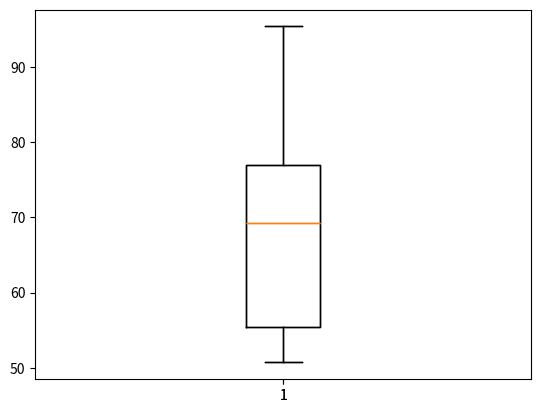

Here is the Python script that generated this plot:
import numpy as np
import statistics as st
import matplotlib.pyplot as plt

# Exercicio 1 lista - Estruturas de Dados

dados = [53.0, 70.2, 84.3, 69.5, 77.8, 87.5,53.4, 82.5, 67.3,
         54.1, 70.5, 71.4, 95.4, 51.1, 74.4, 55.7, 63.5, 85.8,
         53.5, 64.3, 82.7, 78.5, 55.7, 69.1, 72.3, 59.5, 55.3,
         73.0,52.4, 50.7]


#A)

q1 = np.percentile(dados, 25, method="averaged_inverted_cdf")
q2 = np.percentile(dados, 50, method="averaged_inverted_cdf")
q3 = np.percentile(dados, 75, method="averaged_inverted_cdf")

dq = q3 - q1

#Limites do boxplot
Limite_Inferior = np.fmax(min(dados), q1 - 1.5 * dq)
Limite_Superior = np.fmin(max(dados), q3 + 1.5 * dq)

diagrama = plt.boxplot(dados)
plt.show()

'''
    O boxplot não apresentou nenhum Outlier
'''

#B)

qtd_dados = len(dados)
k = 1 + 3.32 * np.log10(qtd_dados)
k = np.round(k)

qtd, classes = np.histogram(dados, bins=int(k))
print(qtd_dados)
print(qtd)
print(classes)
print(k)

'''
    Ao realizar a conta cheguei no resultado de 114,63,
porém acredito que não esteja certo.
'''

#C)

'''
    Feita a tabela de distribuição, a faixa de valores, onde se encontra 80% 
dos valores de dureza seria de 80.5 à 87.95 
'''

#D)

dados2 = [53.0, 70.2, 84.3, 69.5, 77.8, 87.5,53.4, 82.5, 67.3,
         54.1, 70.5, 71.4, 95.4, 51.1, 74.4, 55.7, 63.5, 85.8,
         53.5, 64.3, 82.7, 78.5, 55.7, 69.1, 72.3, 59.5, 55.3,
         73.0,52.4, 50.7]

Q1 = np.percentile(dados2, 25, method="averaged_inverted_cdf")
Q2 = np.percentile(dados2, 50, method="averaged_inverted_cdf")
Q3 = np.percentile(dados2, 75, method="averaged_inverted_cdf")

DQ = Q3 - Q1

Limite_Inferior2 = np.fmax(min(dados), Q1 - 2.5 * DQ)
Limite_Superior2 = np.fmin(max(dados), Q3 + 2.5 * DQ)

diagrama2 = plt.boxplot(dados2)
plt.show()
